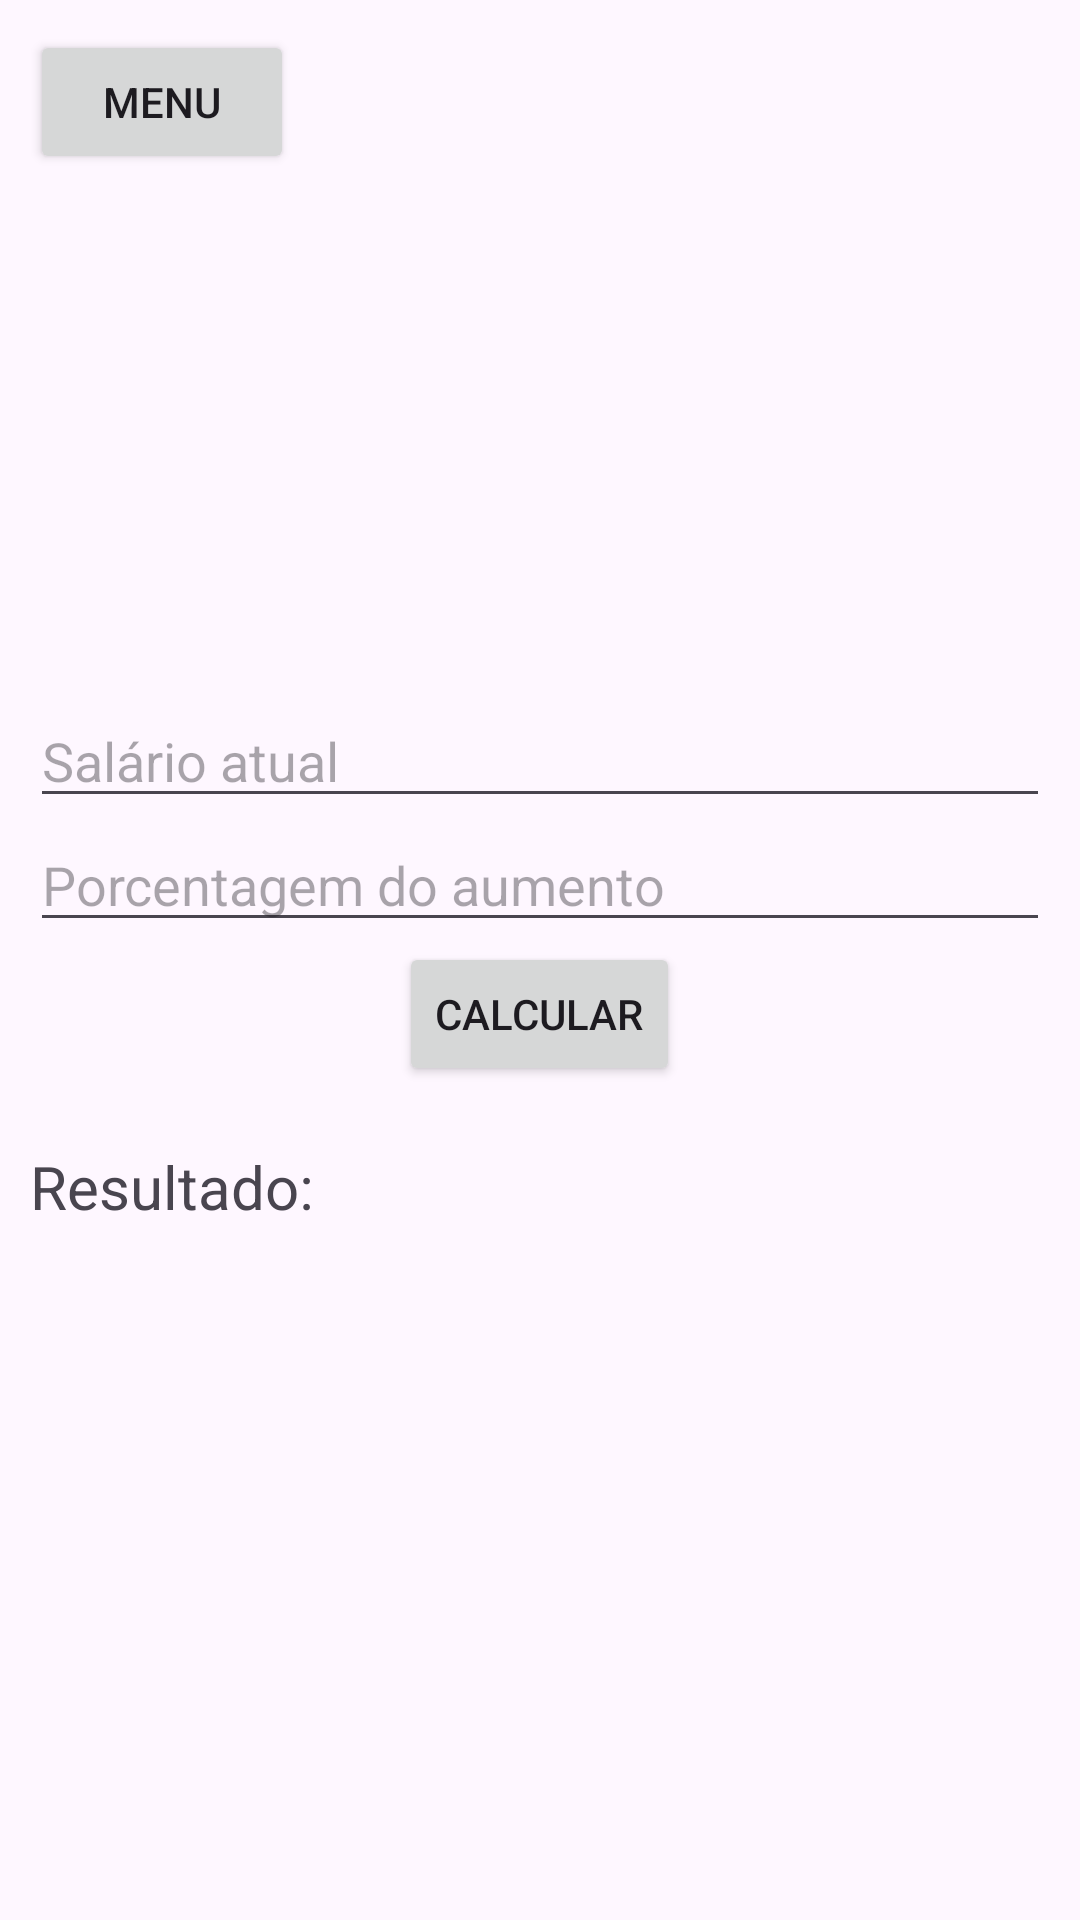

The Android layout XML behind this screen, and the referenced resources:
<!-- AndroidManifest.xml: application theme Theme.DAMproj -->
<!-- res/layout/activity_aumento.xml -->
<?xml version="1.0" encoding="utf-8"?>
<androidx.constraintlayout.widget.ConstraintLayout xmlns:android="http://schemas.android.com/apk/res/android"
    xmlns:app="http://schemas.android.com/apk/res-auto"
    xmlns:tools="http://schemas.android.com/tools"
    android:layout_width="match_parent"
    android:layout_height="match_parent"
    android:padding="10dp"
    tools:context=".AumentoActivity">

    <LinearLayout
        android:layout_width="match_parent"
        android:layout_height="match_parent"
        android:orientation="horizontal">

        <Button
            android:id="@+id/backButton"
            android:layout_width="wrap_content"
            android:layout_height="wrap_content"
            android:text="Menu" />
    </LinearLayout>

    <LinearLayout
        android:layout_width="match_parent"
        android:layout_height="wrap_content"
        android:gravity="center"
        android:orientation="vertical"
        app:layout_constraintBottom_toBottomOf="parent"
        app:layout_constraintEnd_toEndOf="parent"
        app:layout_constraintStart_toStartOf="parent"
        app:layout_constraintTop_toTopOf="parent">

        <EditText
            android:id="@+id/wageEditText"
            android:layout_width="match_parent"
            android:layout_height="wrap_content"
            android:hint="Salário atual"
            android:inputType="numberDecimal"/>

        <EditText
            android:id="@+id/raiseEditText"
            android:layout_width="match_parent"
            android:layout_height="wrap_content"
            android:hint="Porcentagem do aumento"
            android:inputType="numberDecimal"/>

        <Button
            android:id="@+id/calculateButton"
            android:layout_width="wrap_content"
            android:layout_height="wrap_content"
            android:text="Calcular"/>

        <LinearLayout
            android:layout_width="match_parent"
            android:layout_height="wrap_content"
            android:layout_marginTop="20dp"
            app:layout_constraintBottom_toBottomOf="parent"
            app:layout_constraintEnd_toEndOf="parent"
            app:layout_constraintStart_toStartOf="parent"
            app:layout_constraintTop_toTopOf="parent">

            <TextView
                android:layout_width="wrap_content"
                android:layout_height="wrap_content"
                android:text="Resultado: "
                android:textSize="20dp" />

            <TextView
                android:id="@+id/raiseResultTextView"
                android:layout_width="wrap_content"
                android:layout_height="wrap_content"
                android:textSize="20dp" />
        </LinearLayout>
    </LinearLayout>


</androidx.constraintlayout.widget.ConstraintLayout>
<!-- resources referenced by this layout -->
<resources>
  <style name="Theme.DAMproj" parent="Base.Theme.DAMproj" />
  <style name="Base.Theme.DAMproj" parent="Theme.Material3.DayNight.NoActionBar">
          
          
      </style>
</resources>
